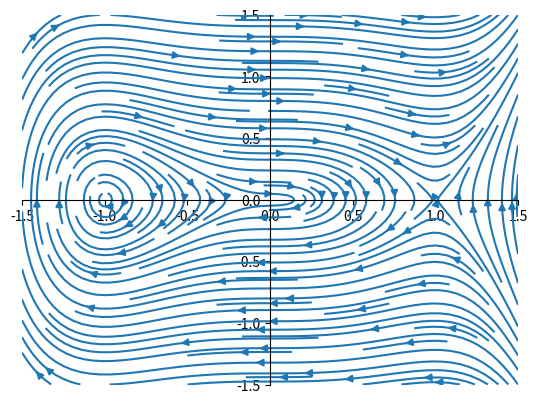

Write Python code to recreate this figure.
"""
======================
streamplot(X, Y, U, V)
======================

See `~matplotlib.axes.Axes.streamplot`.
"""
import matplotlib.pyplot as plt
import numpy as np

# plt.style.use('_mpl-gallery-nogrid')

# make a stream function:
xy_axis = 1.5
x_axis_size = xy_axis
y_axis_size = xy_axis


x, y = np.meshgrid(np.linspace(-x_axis_size, x_axis_size, 50), np.linspace(-y_axis_size, y_axis_size, 50))
# U is x-derivative and V is y-derivative
# U = Y * (13 - X**2 - Y**2)
u = y
# V = 12 - X * (13 - X**2 - Y**2)
v = x**4 - x**2


# plot:
fig, ax = plt.subplots()
plt.xlim([-xy_axis, xy_axis])
plt.ylim([-xy_axis, xy_axis])

# start_points = np.array([[0, 2], [0, -2], [-2, 0], [2, 0]])

# ax.streamplot(X[1:, 1:], Y[1:, 1:], U, V)
ax.streamplot(x, y, u, v, density=1.75)
# ax.set(xlabel="x label", ylabel="y label")
ax.spines['top'].set_visible(False)
ax.spines['right'].set_visible(False)
ax.spines['left'].set_position('center')
ax.spines['bottom'].set_position('center')

plt.show()
